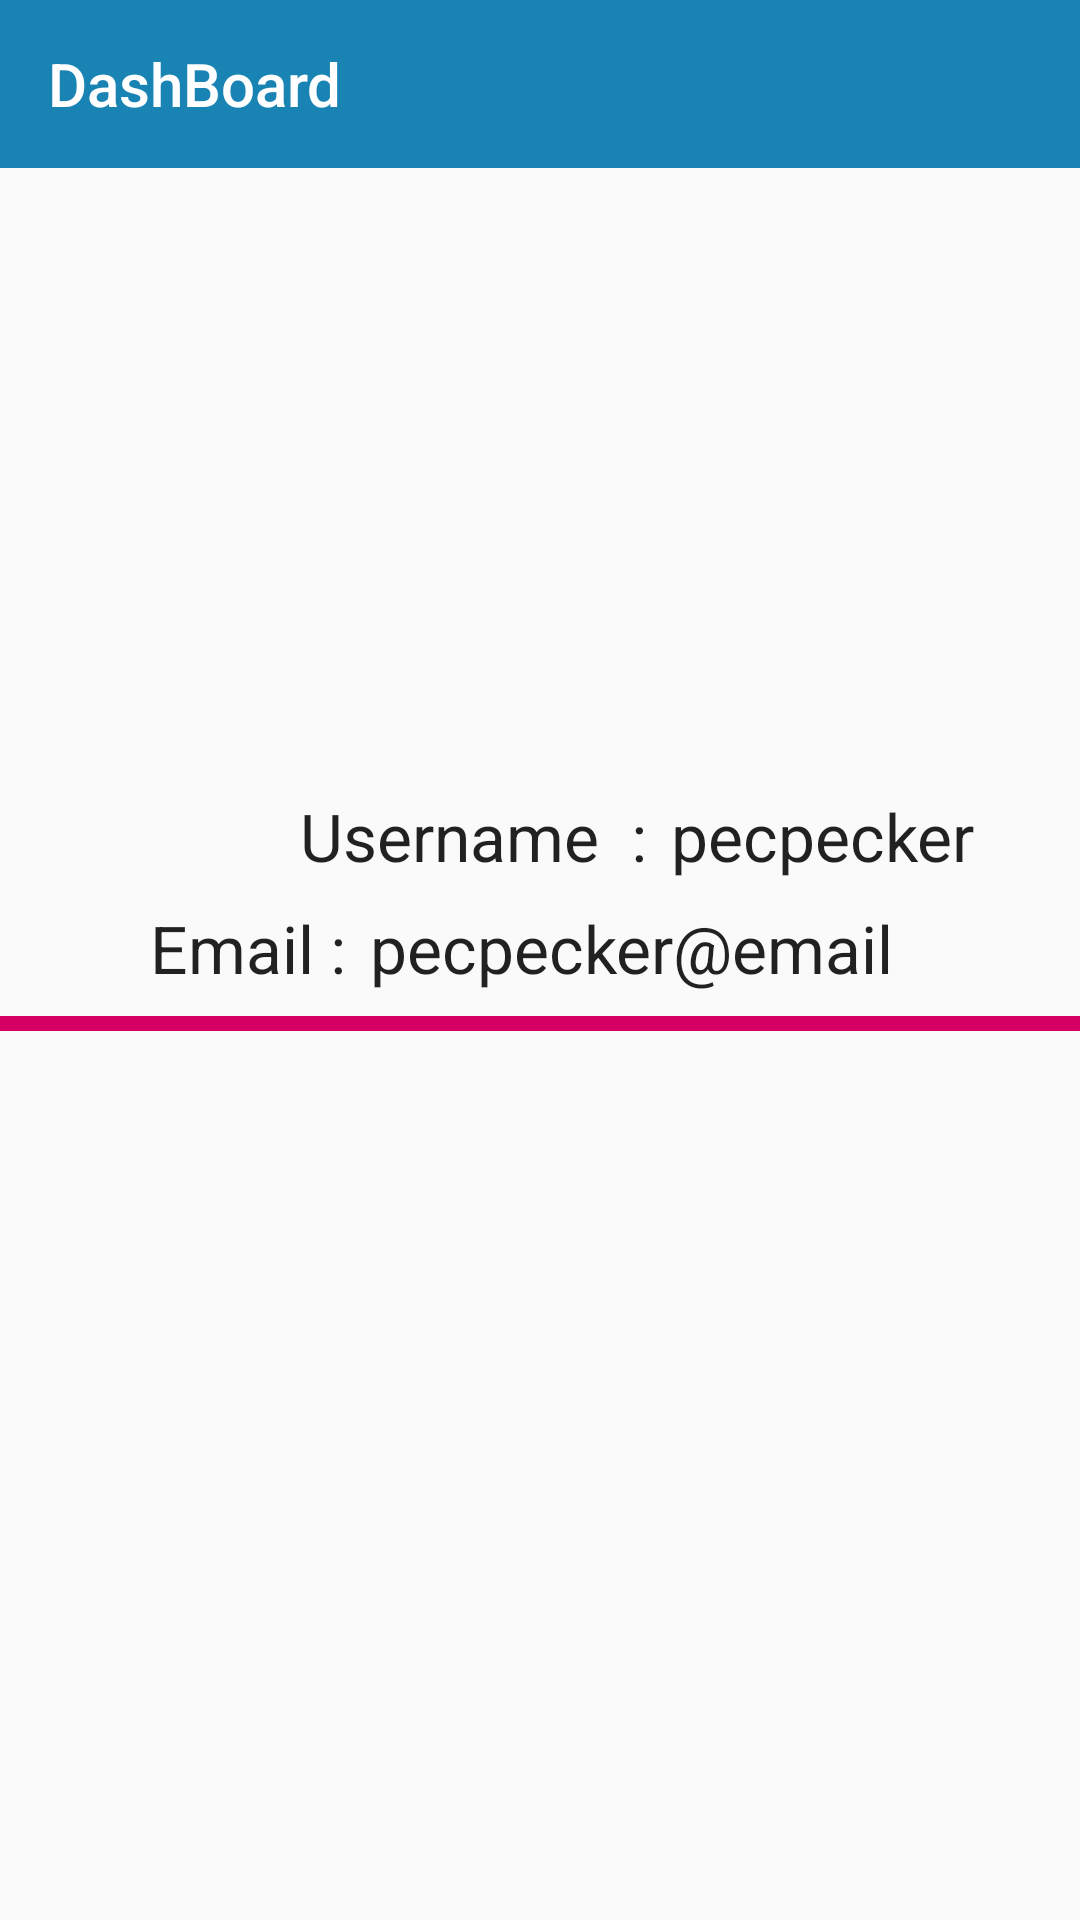

Produce the Android XML layout that renders to this screen, including the resource entries it uses.
<!-- AndroidManifest.xml: application theme AppTheme -->
<!-- res/layout/activity_dash_board.xml -->
<?xml version="1.0" encoding="utf-8"?>
<LinearLayout xmlns:android="http://schemas.android.com/apk/res/android"
    xmlns:app="http://schemas.android.com/apk/res-auto"
    xmlns:tools="http://schemas.android.com/tools"
    android:orientation="vertical"
    android:layout_width="match_parent"
    android:layout_height="match_parent"
    tools:context=".DashBoardActivity">

    <androidx.appcompat.widget.Toolbar
        android:id="@+id/toolbar"
        android:layout_width="match_parent"
        android:layout_height="?attr/actionBarSize"
        android:background="@color/colorPrimary2"
        app:navigationIcon="@drawable/ic_action_back"
        app:title="DashBoard"
        app:titleTextColor="#ffffff" />
    <ImageView
        android:layout_width="100dp"
        android:layout_height="100dp"
        android:layout_gravity="center"
        android:layout_marginTop="100dp"
        android:src="@drawable/ic_action_dash" />

    <RelativeLayout
        android:layout_width="match_parent"
        android:layout_height="wrap_content">

        <TextView
            android:id="@+id/text_username"
            android:layout_width="wrap_content"
            android:layout_height="wrap_content"
            android:layout_marginStart="100dp"
            android:layout_marginLeft="100dp"
            android:layout_marginTop="8dp"
            android:text="Username  :"
            android:textAppearance="@style/TextAppearance.AppCompat.Large" />

        <TextView
            android:id="@+id/username"
            android:layout_width="wrap_content"
            android:layout_height="wrap_content"
            android:layout_gravity="center"
            android:layout_marginStart="8dp"
            android:layout_marginLeft="8dp"
            android:layout_marginTop="8dp"
            android:layout_toEndOf="@+id/text_username"
            android:layout_toRightOf="@+id/text_username"
            android:text="pecpecker"
            android:textAppearance="@style/TextAppearance.AppCompat.Large" />

</RelativeLayout>

<RelativeLayout
android:layout_width="match_parent"
android:layout_height="wrap_content">

<TextView
    android:id="@+id/text_email"
    android:layout_width="wrap_content"
    android:layout_height="wrap_content"
    android:layout_marginStart="50dp"
    android:layout_marginLeft="100dp"
    android:layout_marginTop="8dp"
    android:text="Email :"
    android:textAppearance="@style/TextAppearance.AppCompat.Large" />

<TextView
    android:id="@+id/email"
    android:layout_width="wrap_content"
    android:layout_height="wrap_content"
    android:layout_gravity="center"
    android:layout_marginStart="8dp"
    android:layout_marginLeft="8dp"
    android:layout_marginTop="8dp"
    android:layout_toEndOf="@+id/text_email"
    android:layout_toRightOf="@+id/text_email"
    android:text="pecpecker@email"
    android:maxLines="1"
    android:textAppearance="@style/TextAppearance.AppCompat.Large" />

</RelativeLayout>

  <View
    android:layout_width="match_parent"
    android:layout_height="5dp"
    android:layout_marginTop="8dp"
    android:background="@color/colorPrimary" />




    </LinearLayout>
<!-- resources referenced by this layout -->
<resources>
  <color name="colorPrimary">#d60064</color>
  <color name="colorPrimary2">#1984b4</color>
  <style name="AppTheme" parent="Theme.AppCompat.Light.NoActionBar">
          
          <item name="colorPrimary">@color/colorPrimary2</item>
          <item name="colorPrimaryDark">@color/colorPrimaryDark2</item>
          <item name="colorAccent">@color/colorAccent</item>
      </style>
  <color name="colorPrimaryDark2">#106991</color>
  <color name="colorAccent">#000</color>
</resources>
